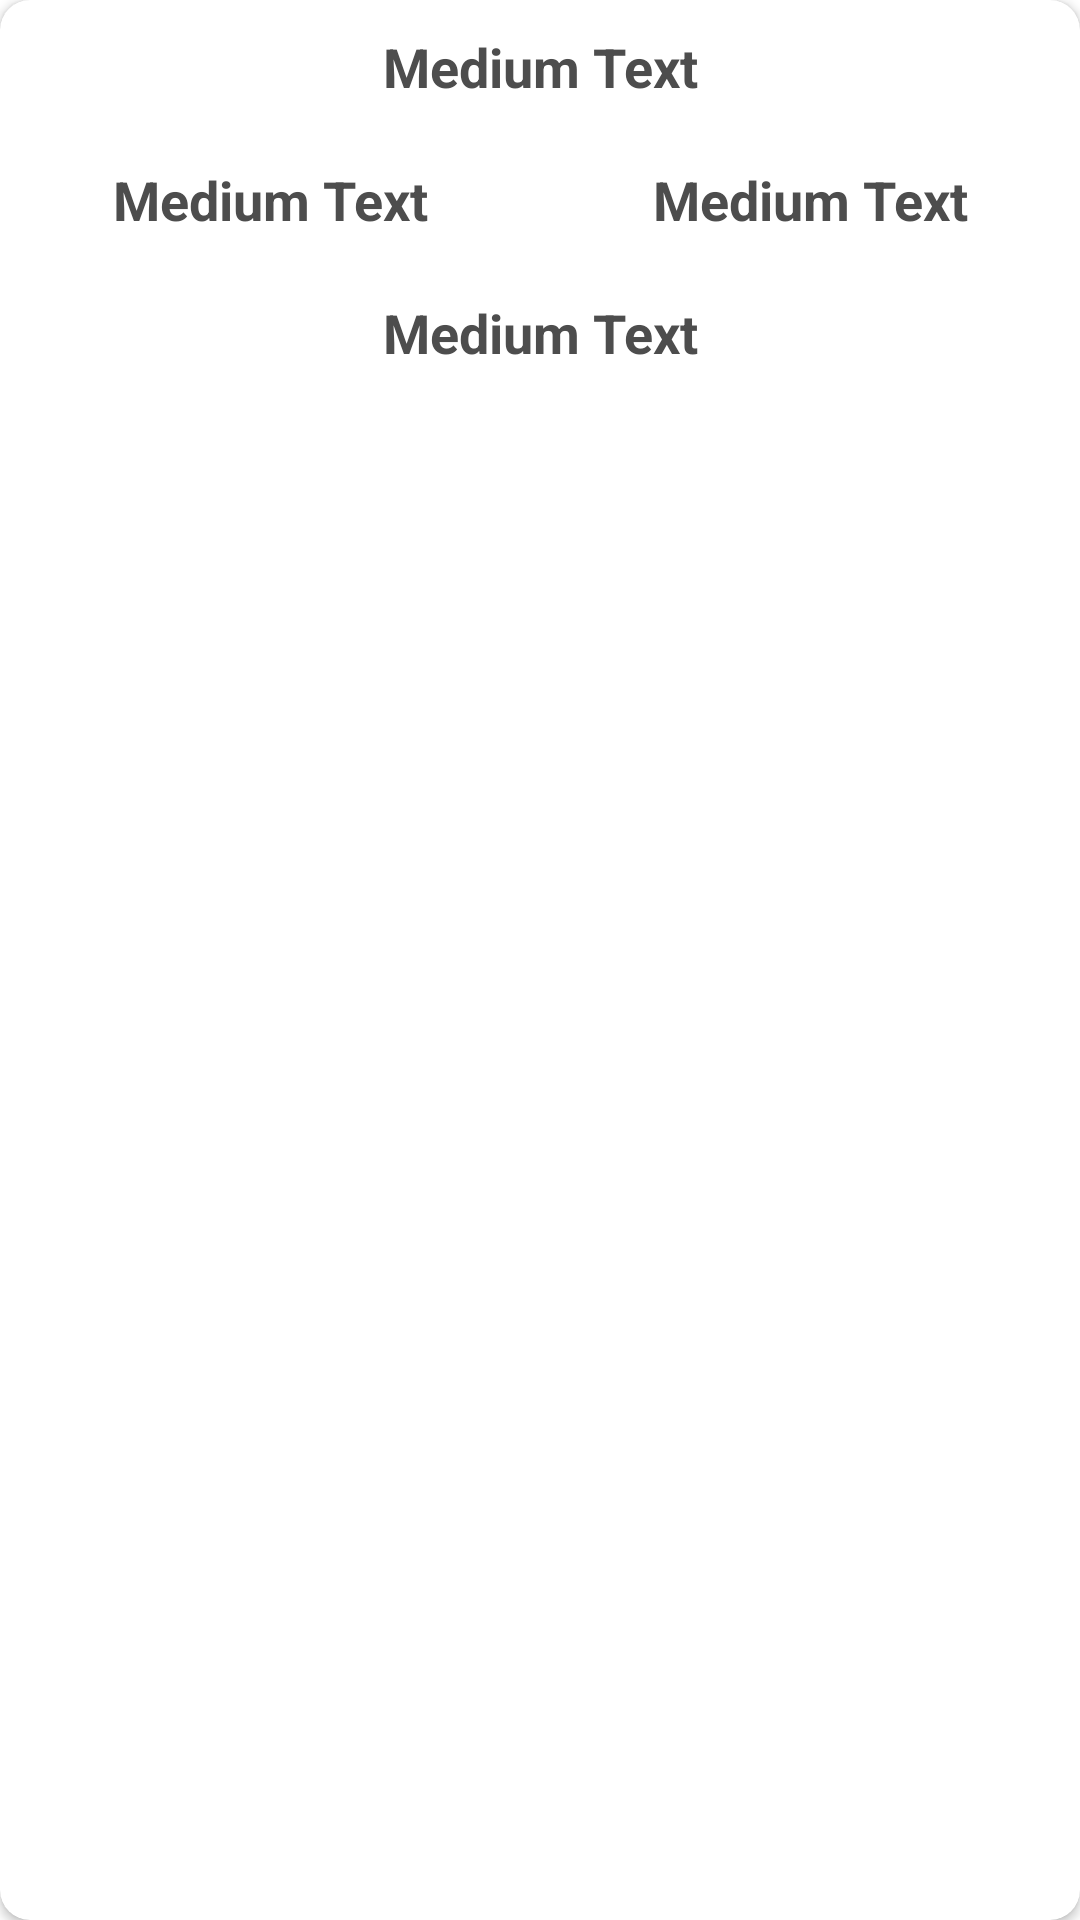

This screen was rendered from an Android layout file. Write that file and the resources it references.
<!-- AndroidManifest.xml: application theme Theme.COVIDaware -->
<!-- res/layout/item.xml -->
<?xml version="1.0" encoding="utf-8"?>
<androidx.cardview.widget.CardView android:layout_height="wrap_content"
    xmlns:android="http://schemas.android.com/apk/res/android"
    android:layout_width="match_parent"
    xmlns:app="http://schemas.android.com/apk/res-auto"
    android:layout_margin="4dp"
    android:background="@color/white"
    app:cardCornerRadius="10dp"
    android:elevation="5dp">

    <LinearLayout xmlns:android="http://schemas.android.com/apk/res/android"
        android:orientation="vertical" android:layout_width="match_parent"
        android:layout_height="wrap_content">


        <TextView
            android:id="@+id/dname"
            android:layout_width="match_parent"
            android:layout_height="wrap_content"
            android:text="Medium Text"
            android:layout_weight="1"
            android:gravity="center"
            android:textStyle="bold"
            android:textAppearance="?android:attr/textAppearanceMedium"
            android:layout_margin="8dp"
            android:padding="2dp"
            android:textColor="#4d4d4d"
            />

        <LinearLayout
            android:layout_width="match_parent"
            android:layout_height="wrap_content"
            android:orientation="horizontal">

            <TextView
                android:id="@+id/Ac"
                android:layout_width="match_parent"
                android:layout_height="wrap_content"
                android:text="Medium Text"
                android:layout_weight="1"
                android:gravity="center"
                android:textStyle="bold"
                android:textAppearance="?android:attr/textAppearanceMedium"
                android:layout_margin="8dp"
                android:padding="2dp"
                android:textColor="#4d4d4d"
                />
            <TextView
                android:id="@+id/dc"
                android:layout_width="match_parent"
                android:layout_height="wrap_content"
                android:text="Medium Text"
                android:gravity="center"
                android:layout_weight="1"
                android:textStyle="bold"
                android:textAppearance="?android:attr/textAppearanceMedium"
                android:layout_margin="8dp"
                android:padding="2dp"
                android:textColor="#4d4d4d"
                />

        </LinearLayout>

        <TextView
            android:id="@+id/pd"
            android:layout_width="match_parent"
            android:layout_height="wrap_content"
            android:text="Medium Text"
            android:layout_weight="1"
            android:gravity="center"
            android:textStyle="bold"
            android:textAppearance="?android:attr/textAppearanceMedium"
            android:layout_margin="8dp"
            android:padding="2dp"
            android:textColor="#4d4d4d"
            />

    </LinearLayout>

</androidx.cardview.widget.CardView>
<!-- resources referenced by this layout -->
<resources>
  <color name="white">#FFFFFFFF</color>
  <style name="Theme.COVIDaware" parent="Theme.MaterialComponents.DayNight.DarkActionBar">
          
          <item name="colorPrimary">@color/purple_500</item>
          <item name="colorPrimaryVariant">@color/purple_700</item>
          <item name="colorOnPrimary">@color/white</item>
          
          <item name="colorSecondary">@color/teal_200</item>
          <item name="colorSecondaryVariant">@color/teal_700</item>
          <item name="colorOnSecondary">@color/black</item>
          
          <item name="android:statusBarColor" tools:targetApi="l">?attr/colorPrimaryVariant</item>
          
      </style>
  <color name="purple_500">#FF6200EE</color>
  <color name="purple_700">#FF3700B3</color>
  <color name="teal_200">#FF03DAC5</color>
  <color name="teal_700">#FF018786</color>
  <color name="black">#FF000000</color>
</resources>
